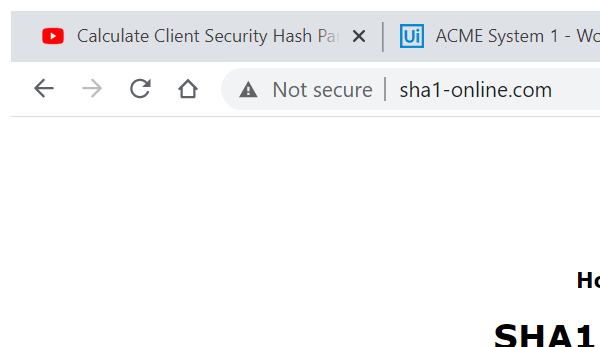
Task: Robotic Enterprise Framework
Workflow: SHA1online_gethashcode

Step 1: Attach Browser 'chrome.exe  SHA1 online' in window 'SHA1 online' (chrome.exe)

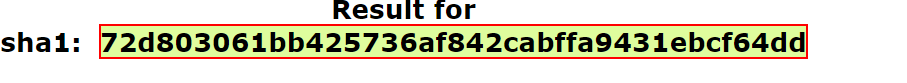
Step 2: get-text from the element
